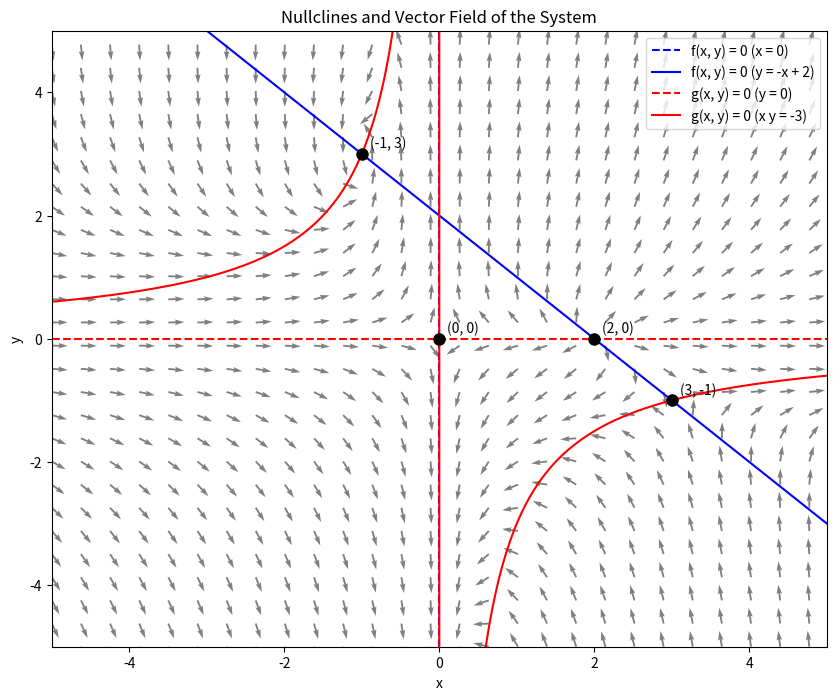

Write the Python code that produced this figure.
import numpy as np
import matplotlib.pyplot as plt

# Define the functions f(x, y) and g(x, y)
def f(x, y):
    return x**2 + x*y - 2*x

def g(x, y):
    return x*y**2 + 3*y

# Create a grid of x and y values
x_min, x_max = -5, 5
y_min, y_max = -5, 5
x_values = np.linspace(x_min, x_max, 400)
y_values = np.linspace(y_min, y_max, 400)
X, Y = np.meshgrid(x_values, y_values)

# Compute dx/dt and dy/dt on the grid
DX = f(X, Y)
DY = g(X, Y)

# Normalize the arrows for better visualization
M = np.hypot(DX, DY)
M[M == 0] = 1  # Avoid division by zero
DX_norm = DX / M
DY_norm = DY / M

# Plot the nullclines
plt.figure(figsize=(10, 8))

# Plot the nullclines from f(x, y) = 0
# Nullcline x = 0
plt.axvline(x=0, color='blue', linestyle='--', label='f(x, y) = 0 (x = 0)')

# Nullcline y = -x + 2
plt.plot(x_values, -x_values + 2, color='blue', linestyle='-', label='f(x, y) = 0 (y = -x + 2)')

# Plot the nullclines from g(x, y) = 0
# Nullcline y = 0
plt.axhline(y=0, color='red', linestyle='--', label='g(x, y) = 0 (y = 0)')

# Nullcline x*y = -3 => y = -3 / x
# Be careful with x = 0 to avoid division by zero
x_nonzero = x_values[x_values != 0]  # Exclude x = 0
plt.plot(x_nonzero, -3 / x_nonzero, color='red', linestyle='-', label='g(x, y) = 0 (x y = -3)')

# Plot the fixed points
fixed_points = [(0, 0), (2, 0), (3, -1), (-1, 3)]
for point in fixed_points:
    plt.plot(point[0], point[1], 'ko', markersize=8)
    plt.text(point[0] + 0.1, point[1] + 0.1, f'({point[0]}, {point[1]})')

# Plot the quiver plot
# Reduce the density of arrows for clarity
skip = (slice(None, None, 15), slice(None, None, 15))
plt.quiver(X[skip], Y[skip], DX_norm[skip], DY_norm[skip], color='gray')

# Set plot limits and labels
plt.xlim(x_min, x_max)
plt.ylim(y_min, y_max)
plt.xlabel('x')
plt.ylabel('y')
plt.title('Nullclines and Vector Field of the System')
plt.legend()
plt.show()
